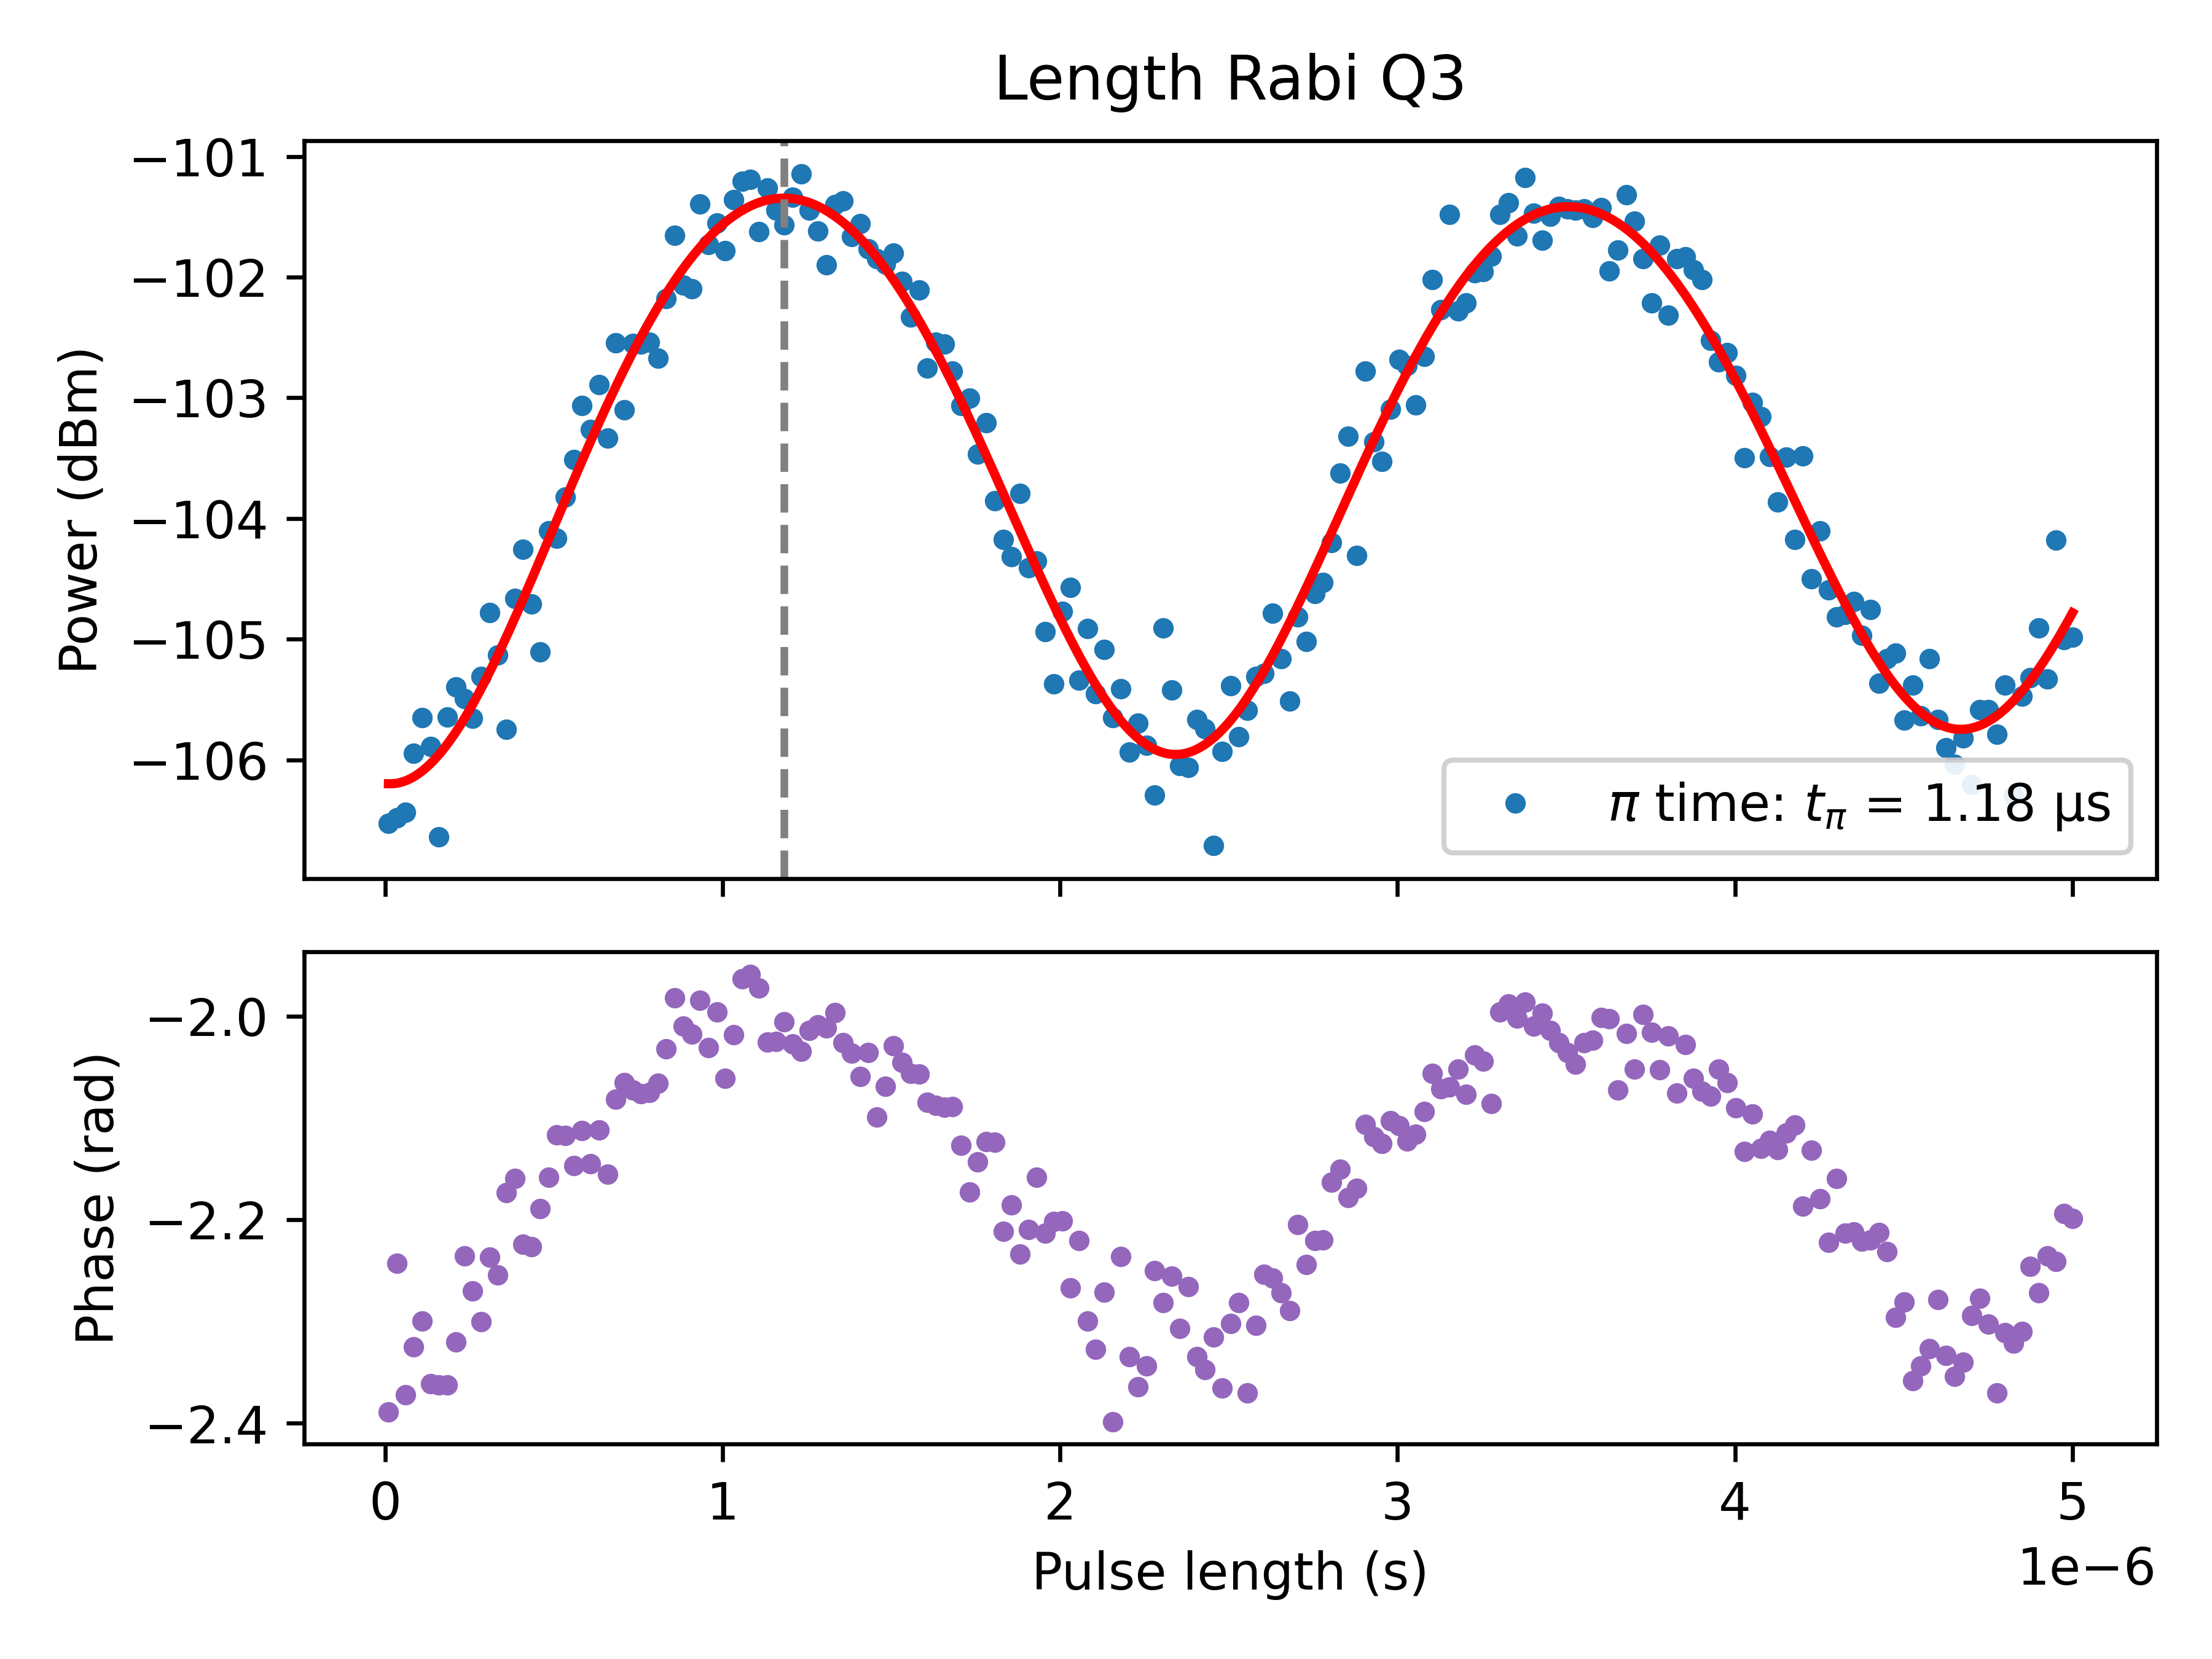

The data file committed next to this chart (first rows):
PulseLength_s, Magnitude_linear, Magnitude_dBm, Fit_linear, Fit_dBm, Phase_rad
1e-08, 1.0547621420503904e-06, -106.5, 1.0953650057126272e-06, -106.2, -2.389
3.4950000000000005e-08, 1.0603897603930055e-06, -106.5, 1.0959204533496126e-06, -106.2, -2.243
5.99e-08, 1.065795619334465e-06, -106.4, 1.098338261335757e-06, -106.2, -2.372
8.485000000000001e-08, 1.1278597182367085e-06, -105.9, 1.1026064399319785e-06, -106.1, -2.325
1.098e-07, 1.166599337242378e-06, -105.7, 1.1087046061442826e-06, -106.1, -2.3
1.3475e-07, 1.1347328300382545e-06, -105.9, 1.11660408469606e-06, -106, -2.361
1.5970000000000003e-07, 1.0413579196188484e-06, -106.6, 1.1262680461190772e-06, -106, -2.363
1.8465000000000003e-07, 1.1671210609999778e-06, -105.6, 1.1376516816092078e-06, -105.9, -2.362
2.0960000000000002e-07, 1.2013908431306256e-06, -105.4, 1.1507024139062859e-06, -105.8, -2.32
2.3455000000000002e-07, 1.1882113512593137e-06, -105.5, 1.1653601432418576e-06, -105.7, -2.236
2.595e-07, 1.1660905967937174e-06, -105.7, 1.1815575272221213e-06, -105.5, -2.27
2.8445000000000004e-07, 1.2132828257356474e-06, -105.3, 1.1992202933526091e-06, -105.4, -2.3
3.0940000000000006e-07, 1.2898333735708104e-06, -104.8, 1.2182675827603817e-06, -105.3, -2.237
3.3435e-07, 1.2385492025661776e-06, -105.1, 1.2386123235270603e-06, -105.1, -2.254
3.5930000000000005e-07, 1.1534193799366634e-06, -105.7, 1.2601616319117273e-06, -105, -2.174
3.8425e-07, 1.3071373153918911e-06, -104.7, 1.2828172396167295e-06, -104.8, -2.16
4.0920000000000004e-07, 1.3699070192353373e-06, -104.3, 1.3064759451321981e-06, -104.7, -2.224
4.3415000000000006e-07, 1.300260489292665e-06, -104.7, 1.331030087086972e-06, -104.5, -2.227
4.5910000000000003e-07, 1.2422907694775688e-06, -105.1, 1.3563680374351302e-06, -104.3, -2.189
4.8405e-07, 1.3939948643777196e-06, -104.1, 1.3823747122188058e-06, -104.2, -2.158
5.09e-07, 1.3840695455804854e-06, -104.2, 1.4089320975698478e-06, -104, -2.117
5.339500000000001e-07, 1.4395629136557864e-06, -103.8, 1.435919788545473e-06, -103.8, -2.117
5.589000000000001e-07, 1.4927047423348806e-06, -103.5, 1.4632155383366635e-06, -103.7, -2.147
5.8385e-07, 1.5714613199280054e-06, -103.1, 1.4906958153429174e-06, -103.5, -2.112
6.088000000000001e-07, 1.5359796148617662e-06, -103.3, 1.5182363655732704e-06, -103.4, -2.145
6.337500000000001e-07, 1.602793885560251e-06, -102.9, 1.5457127778114126e-06, -103.2, -2.112
6.587e-07, 1.5231225958037794e-06, -103.3, 1.5730010489723104e-06, -103.1, -2.155
6.8365e-07, 1.667978984671587e-06, -102.5, 1.5999781470790593e-06, -102.9, -2.082
7.086000000000001e-07, 1.5651523257458123e-06, -103.1, 1.6265225693017034e-06, -102.8, -2.065
7.335500000000001e-07, 1.6668284189818294e-06, -102.6, 1.6525148925244278e-06, -102.6, -2.073
7.585e-07, 1.666047010665791e-06, -102.6, 1.677838313943695e-06, -102.5, -2.076
7.834500000000001e-07, 1.6693479797201581e-06, -102.5, 1.7023791792474261e-06, -102.4, -2.075
8.084000000000001e-07, 1.6442397625230398e-06, -102.7, 1.7260274959839522e-06, -102.2, -2.066
8.3335e-07, 1.7405203803341413e-06, -102.2, 1.7486774297989577e-06, -102.1, -2.032
8.583000000000001e-07, 1.8483307393566572e-06, -101.7, 1.770227781298626e-06, -102, -1.982
8.832500000000001e-07, 1.7626554603386492e-06, -102.1, 1.7905824413873408e-06, -101.9, -2.01
9.082e-07, 1.756084740225116e-06, -102.1, 1.80965082302817e-06, -101.8, -2.018
9.331500000000001e-07, 1.9046151083445528e-06, -101.4, 1.8273482674834882e-06, -101.8, -1.984
9.581e-07, 1.832405475227643e-06, -101.7, 1.8435964232109847e-06, -101.7, -2.031
9.8305e-07, 1.8705066638714362e-06, -101.6, 1.8583235957164118e-06, -101.6, -1.996
1.008e-06, 1.8216058767405296e-06, -101.8, 1.8714650667981548e-06, -101.5, -2.061
1.03295e-06, 1.9120572576341343e-06, -101.4, 1.8829633817594782e-06, -101.5, -2.018
1.0579e-06, 1.9461308449903877e-06, -101.2, 1.892768603311404e-06, -101.4, -1.963
1.08285e-06, 1.9491949425656566e-06, -101.2, 1.9008385310420162e-06, -101.4, -1.959
1.1078e-06, 1.8551769160469648e-06, -101.6, 1.9071388854857732e-06, -101.4, -1.972
1.13275e-06, 1.934198203568786e-06, -101.3, 1.911643455988514e-06, -101.4, -2.025
1.1577e-06, 1.8928990440727568e-06, -101.4, 1.91433421172942e-06, -101.3, -2.025
1.18265e-06, 1.8671335729013798e-06, -101.6, 1.915201375429593e-06, -101.3, -2.006
1.2076e-06, 1.9172761115652413e-06, -101.3, 1.91424345944725e-06, -101.3, -2.027
1.23255e-06, 1.9596388745337722e-06, -101.1, 1.911467264131157e-06, -101.4, -2.034
1.2575e-06, 1.893212519835154e-06, -101.4, 1.9068878384759212e-06, -101.4, -2.014
1.2824499999999999e-06, 1.8559565292694584e-06, -101.6, 1.9005284032944423e-06, -101.4, -2.008
1.3074e-06, 1.7967878931737018e-06, -101.9, 1.8924202372933736e-06, -101.4, -2.012
1.33235e-06, 1.9035196441070402e-06, -101.4, 1.882602526606067e-06, -101.5, -1.996
1.3573e-06, 1.9096717422535516e-06, -101.4, 1.8711221785034278e-06, -101.5, -2.026
1.38225e-06, 1.8460944869279368e-06, -101.7, 1.8580336001656372e-06, -101.6, -2.036
1.4072e-06, 1.869127676387538e-06, -101.6, 1.8433984435560383e-06, -101.7, -2.059
1.43215e-06, 1.8245614641821765e-06, -101.8, 1.8272853175919594e-06, -101.8, -2.036
1.4571e-06, 1.8071589564261141e-06, -101.8, 1.8097694689551019e-06, -101.8, -2.099
1.48205e-06, 1.7983782353000467e-06, -101.9, 1.7909324330257643e-06, -101.9, -2.069
... 141 more rows
